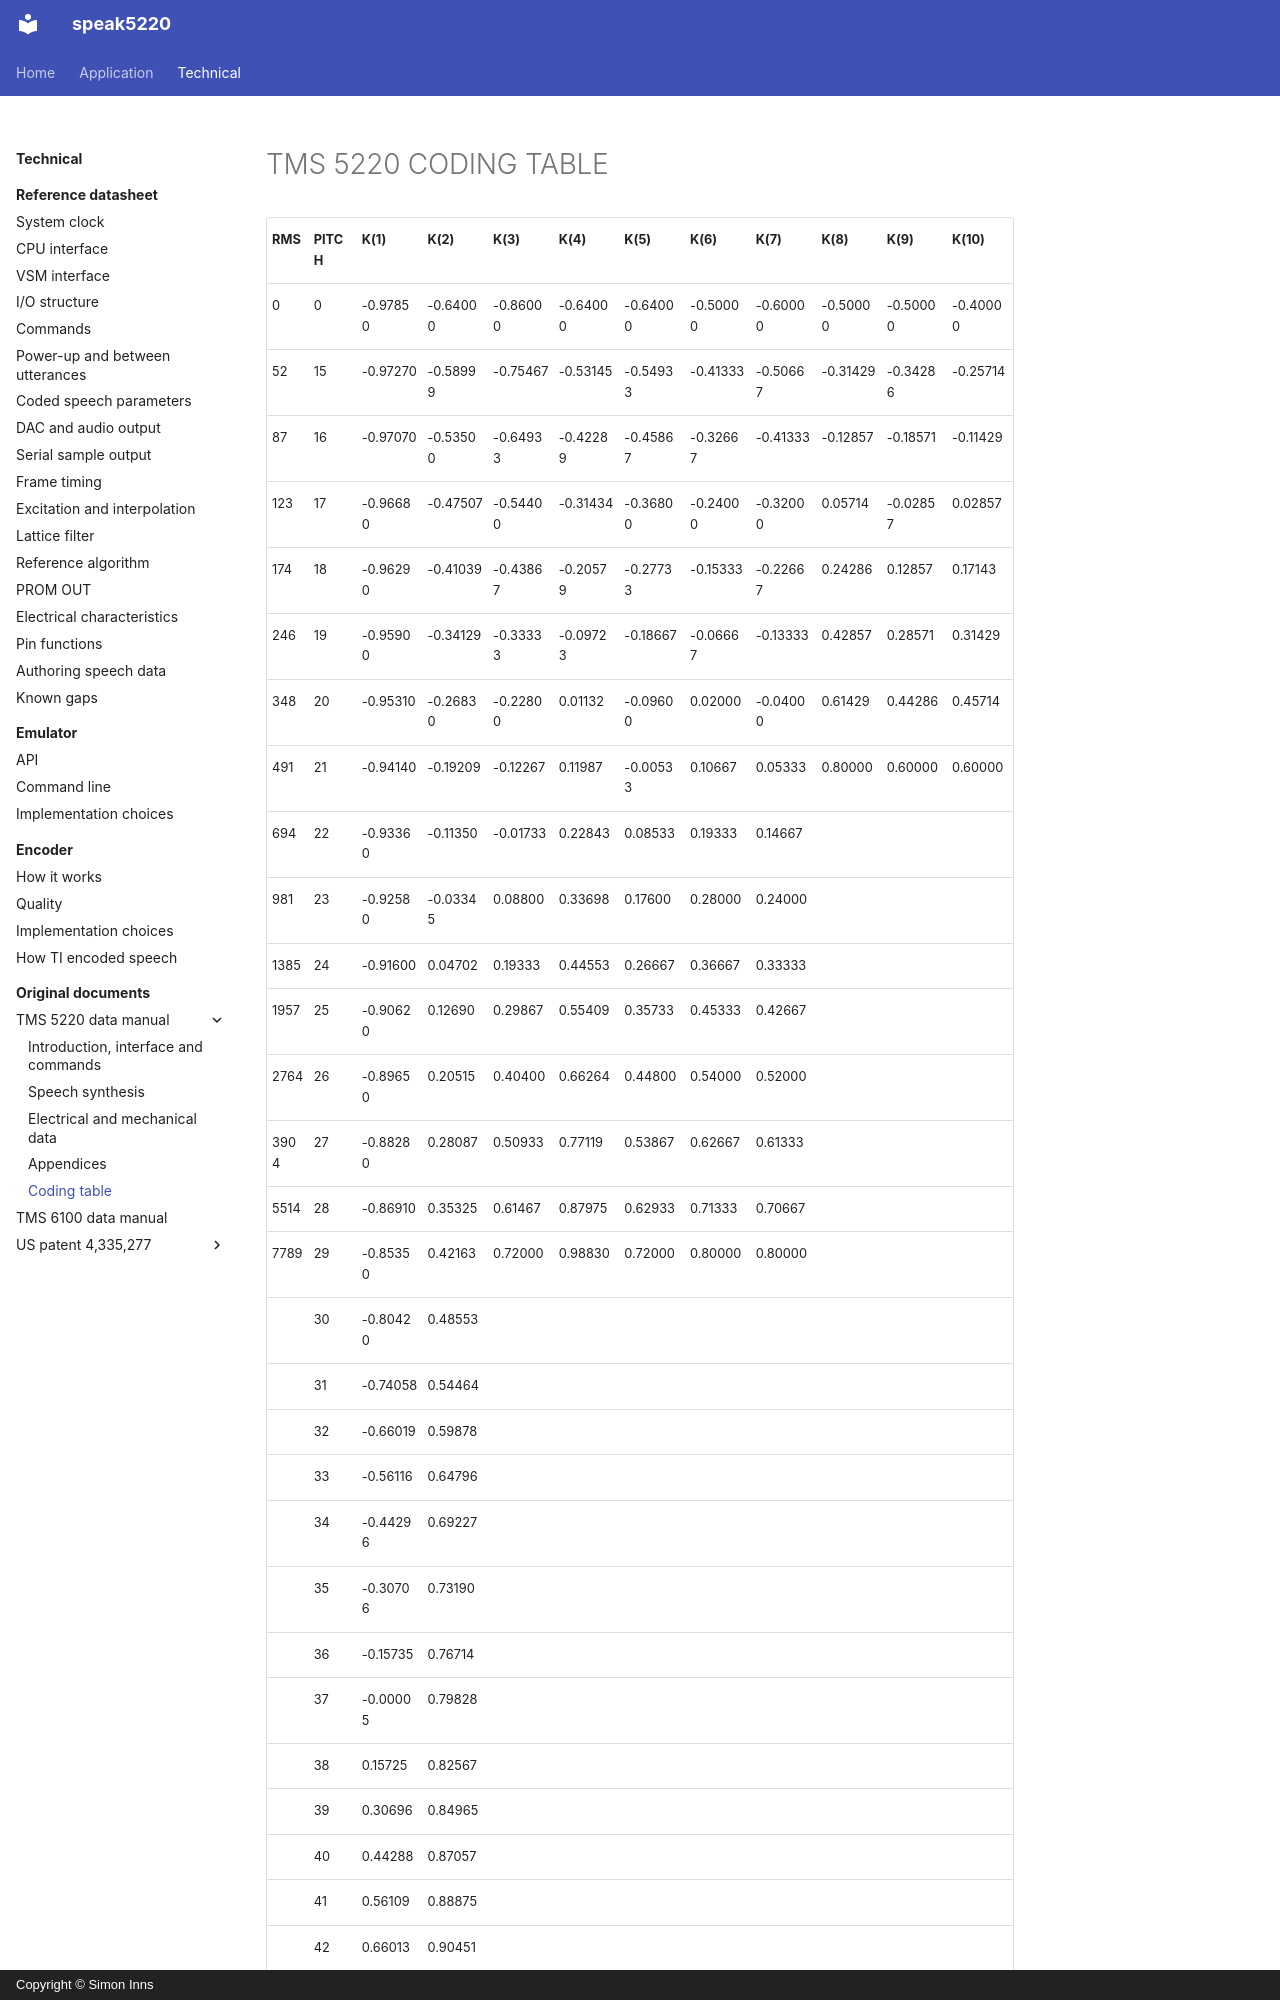

repository: simoninns/speak5220 · page: technical/sources/tms5220-data-manual/coding-table/index.html · generator: mkdocs · copyright: Copyright © Simon Inns

# TMS 5220 CODING TABLE

|  RMS | PITCH | K(1) | K(2) | K(3) | K(4) | K(5) | K(6) | K(7) | K(8) | K(9) | K(10)  |
| --- | --- | --- | --- | --- | --- | --- | --- | --- | --- | --- | --- |
|  0 | 0 | -0.97850 | -0.64000 | -0.86000 | -0.64000 | -0.64000 | -0.50000 | -0.60000 | -0.50000 | -0.50000 | -0.40000  |
|  52 | 15 | -0.97270 | -0.58999 | -0.75467 | -0.53145 | -0.54933 | -0.41333 | -0.50667 | -0.31429 | -0.34286 | -0.25714  |
|  87 | 16 | -0.97070 | -0.53500 | -0.64933 | -0.42289 | -0.45867 | -0.32667 | -0.41333 | -0.12857 | -0.18571 | -0.11429  |
|  123 | 17 | -0.96680 | -0.47507 | -0.54400 | -0.31434 | -0.36800 | -0.24000 | -0.32000 | 0.05714 | -0.02857 | 0.02857  |
|  174 | 18 | -0.96290 | -0.41039 | -0.43867 | -0.20579 | -0.27733 | -0.15333 | -0.22667 | 0.24286 | 0.12857 | 0.17143  |
|  246 | 19 | -0.95900 | -0.34129 | -0.33333 | -0.09723 | -0.18667 | -0.06667 | -0.13333 | 0.42857 | 0.28571 | 0.31429  |
|  348 | 20 | -0.95310 | -0.26830 | -0.22800 | 0.01132 | -0.09600 | 0.02000 | -0.04000 | 0.61429 | 0.44286 | 0.45714  |
|  491 | 21 | -0.94140 | -0.19209 | -0.12267 | 0.11987 | -0.00533 | 0.10667 | 0.05333 | 0.80000 | 0.60000 | 0.60000  |
|  694 | 22 | -0.93360 | -0.11350 | -0.01733 | 0.22843 | 0.08533 | 0.19333 | 0.14667 |  |  |   |
|  981 | 23 | -0.92580 | -0.03345 | 0.08800 | 0.33698 | 0.17600 | 0.28000 | 0.24000 |  |  |   |
|  1385 | 24 | -0.91600 | 0.04702 | 0.19333 | 0.44553 | 0.26667 | 0.36667 | 0.33333 |  |  |   |
|  1957 | 25 | -0.90620 | 0.12690 | 0.29867 | 0.55409 | 0.35733 | 0.45333 | 0.42667 |  |  |   |
|  2764 | 26 | -0.89650 | 0.20515 | 0.40400 | 0.66264 | 0.44800 | 0.54000 | 0.52000 |  |  |   |
|  3904 | 27 | -0.88280 | 0.28087 | 0.50933 | 0.77119 | 0.53867 | 0.62667 | 0.61333 |  |  |   |
|  5514 | 28 | -0.86910 | 0.35325 | 0.61467 | 0.87975 | 0.62933 | 0.71333 | 0.70667 |  |  |   |
|  7789 | 29 | -0.85350 | 0.42163 | 0.72000 | 0.98830 | 0.72000 | 0.80000 | 0.80000 |  |  |   |
|   | 30 | -0.80420 | 0.48553 |  |  |  |  |  |  |  |   |
|   | 31 | -0.74058 | 0.54464 |  |  |  |  |  |  |  |   |
|   | 32 | -0.66019 | 0.59878 |  |  |  |  |  |  |  |   |
|   | 33 | -0.56116 | 0.64796 |  |  |  |  |  |  |  |   |
|   | 34 | -0.44296 | 0.69227 |  |  |  |  |  |  |  |   |
|   | 35 | -0.30706 | 0.73190 |  |
